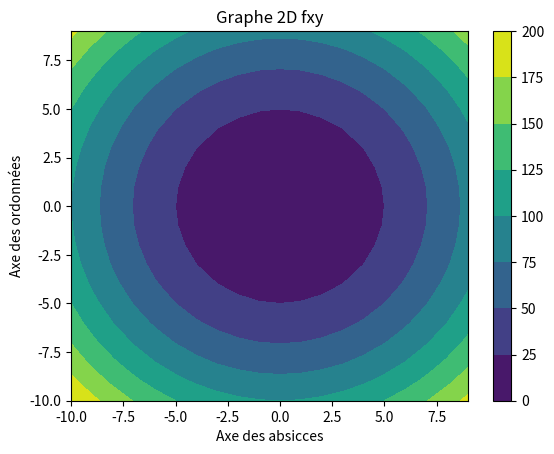
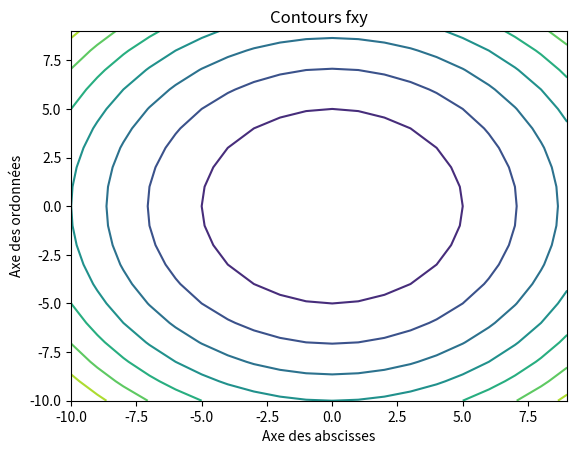

Source code (Python) for these figures, in order:
#!/usr/bin/env python3
# -*- coding: utf-8 -*-
"""
Created on Fri Feb 26 08:25:10 2021

[redacted]
"""


# Imports 
import numpy as np
import matplotlib.pyplot as plt

# Fonction de 2 variables
def fxy (x,y):
    #cercle
    return x**2+y**2


# Dimensions repère
x=np.arange(-10,10)
y=np.arange(-10,10)

# Maillage
X,Y=np.meshgrid(x,y)

# Équation du cercle - fonction à deux variables
z=fxy(X,Y)

# Tracé cercles
plt.figure(1)
fig1=plt.contourf(X,Y,z)
# Titres et légendes
plt.title("Graphe 2D fxy")

plt.xlabel("Axe des absicces")
plt.ylabel("Axe des ordonnées")
# Sauvegarde
plt.savefig("Fig1-Graphe.png")
# Visualisation
plt.colorbar(fig1)
plt.show()


## Tracé contours cercles
plt.figure(2)
fig2=plt.contour(X,Y,z)
# Titre et légendes
plt.title("Contours fxy")
plt.xlabel("Axe des abscisses")
plt.ylabel("Axe des ordonnées")
# Sauvegarde
plt.savefig("Fig2-Contours.png")
# Visualisation
plt.show()
